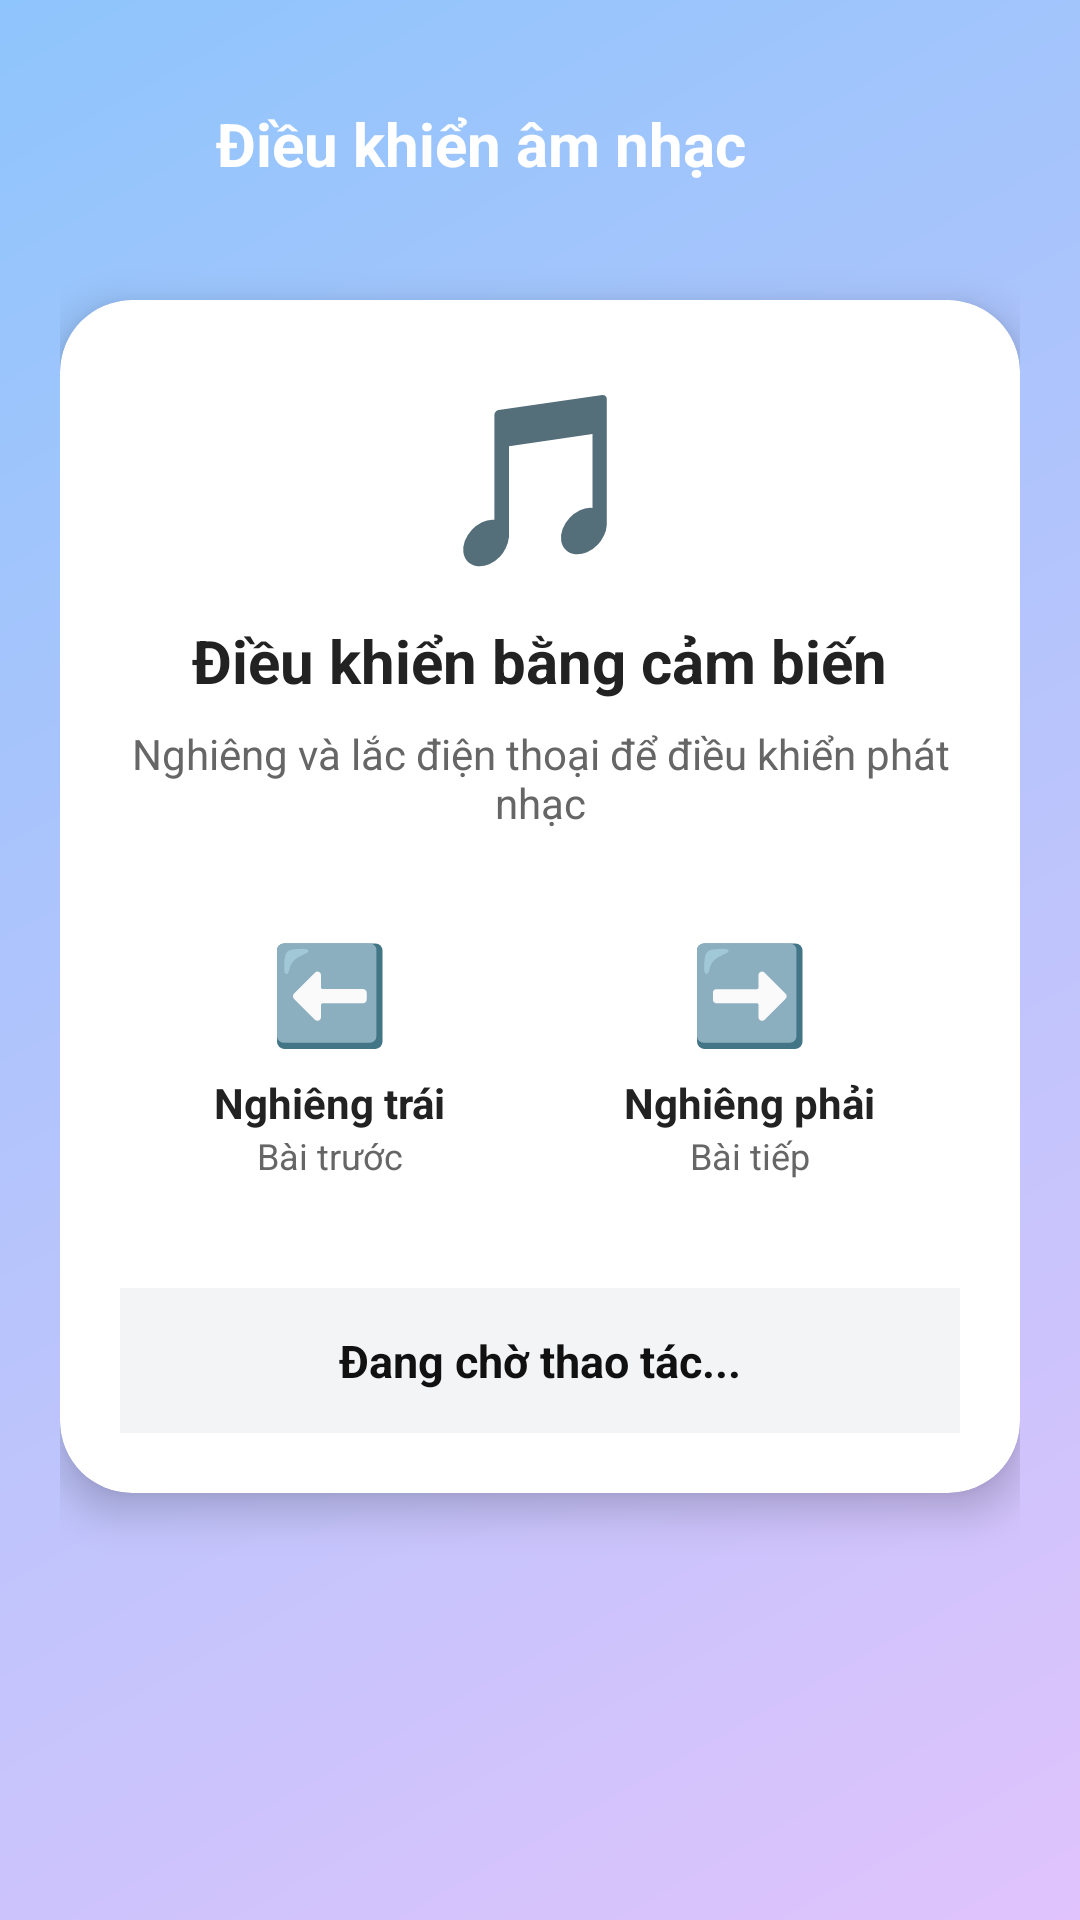

This screen was rendered from an Android layout file. Write that file and the resources it references.
<!-- AndroidManifest.xml: application theme Theme.BaiTapQuaTrinh_BT3 -->
<!-- res/layout/activity_music_control.xml -->
<?xml version="1.0" encoding="utf-8"?>
<ScrollView xmlns:android="http://schemas.android.com/apk/res/android"
    xmlns:app="http://schemas.android.com/apk/res-auto"
    android:layout_width="match_parent"
    android:layout_height="match_parent"
    android:fillViewport="true"
    android:background="@drawable/bg_gradient">

    <LinearLayout
        android:layout_width="match_parent"
        android:layout_height="wrap_content"
        android:orientation="vertical"
        android:padding="20dp">

        
        <LinearLayout
            android:layout_width="match_parent"
            android:layout_height="wrap_content"
            android:minHeight="56dp"
            android:orientation="horizontal"
            android:gravity="center_vertical">

            <androidx.appcompat.widget.AppCompatImageView
                android:id="@+id/btnBack"
                android:layout_width="44dp"
                android:layout_height="44dp"
                android:padding="10dp"
                android:src="@drawable/ic_arrow_back"
                android:background="?attr/selectableItemBackgroundBorderless"
                android:clickable="true"
                android:focusable="true"
                android:scaleType="centerInside"
                app:tint="#FFFFFF" />

            <TextView
                android:layout_width="wrap_content"
                android:layout_height="wrap_content"
                android:layout_marginStart="8dp"
                android:text="Điều khiển âm nhạc"
                android:textColor="#FFFFFF"
                android:textSize="20sp"
                android:textStyle="bold" />
        </LinearLayout>

        
        <androidx.cardview.widget.CardView
            android:layout_width="match_parent"
            android:layout_height="wrap_content"
            android:layout_marginTop="24dp"
            app:cardCornerRadius="24dp"
            app:cardElevation="8dp"
            app:cardBackgroundColor="#FFFFFF">

            <LinearLayout
                android:layout_width="match_parent"
                android:layout_height="wrap_content"
                android:orientation="vertical"
                android:gravity="center"
                android:padding="20dp">

                
                <TextView
                    android:layout_width="wrap_content"
                    android:layout_height="wrap_content"
                    android:text="🎵"
                    android:textSize="56sp" />

                
                <TextView
                    android:layout_width="wrap_content"
                    android:layout_height="wrap_content"
                    android:layout_marginTop="12dp"
                    android:text="Điều khiển bằng cảm biến"
                    android:textColor="#222222"
                    android:textSize="20sp"
                    android:textStyle="bold"
                    android:gravity="center" />

                
                <TextView
                    android:layout_width="match_parent"
                    android:layout_height="wrap_content"
                    android:layout_marginTop="8dp"
                    android:gravity="center"
                    android:text="Nghiêng và lắc điện thoại để điều khiển phát nhạc"
                    android:textColor="#666666"
                    android:textSize="14sp"
                    android:maxLines="2" />

                
                <LinearLayout
                    android:layout_width="match_parent"
                    android:layout_height="wrap_content"
                    android:layout_marginTop="24dp"
                    android:orientation="horizontal"
                    android:weightSum="2">

                    
                    <LinearLayout
                        android:layout_width="0dp"
                        android:layout_height="wrap_content"
                        android:layout_weight="1"
                        android:gravity="center"
                        android:orientation="vertical"
                        android:padding="8dp">

                        <TextView
                            android:layout_width="wrap_content"
                            android:layout_height="wrap_content"
                            android:text="⬅️"
                            android:textSize="32sp" />

                        <TextView
                            android:layout_width="wrap_content"
                            android:layout_height="wrap_content"
                            android:layout_marginTop="6dp"
                            android:text="Nghiêng trái"
                            android:textColor="#222222"
                            android:textSize="14sp"
                            android:textStyle="bold" />

                        <TextView
                            android:layout_width="wrap_content"
                            android:layout_height="wrap_content"
                            android:text="Bài trước"
                            android:textColor="#666666"
                            android:textSize="12sp" />
                    </LinearLayout>

                    
                    <LinearLayout
                        android:layout_width="0dp"
                        android:layout_height="wrap_content"
                        android:layout_weight="1"
                        android:gravity="center"
                        android:orientation="vertical"
                        android:padding="8dp">

                        <TextView
                            android:layout_width="wrap_content"
                            android:layout_height="wrap_content"
                            android:text="➡️"
                            android:textSize="32sp" />

                        <TextView
                            android:layout_width="wrap_content"
                            android:layout_height="wrap_content"
                            android:layout_marginTop="6dp"
                            android:text="Nghiêng phải"
                            android:textColor="#222222"
                            android:textSize="14sp"
                            android:textStyle="bold" />

                        <TextView
                            android:layout_width="wrap_content"
                            android:layout_height="wrap_content"
                            android:text="Bài tiếp"
                            android:textColor="#666666"
                            android:textSize="12sp" />
                    </LinearLayout>
                </LinearLayout>

                
                <TextView
                    android:id="@+id/txtStatus"
                    android:layout_width="match_parent"
                    android:layout_height="wrap_content"
                    android:layout_marginTop="28dp"
                    android:background="#F3F4F6"
                    android:gravity="center"
                    android:padding="14dp"
                    android:text="Đang chờ thao tác..."
                    android:textColor="#111111"
                    android:textSize="15sp"
                    android:textStyle="bold" />
            </LinearLayout>
        </androidx.cardview.widget.CardView>

    </LinearLayout>

</ScrollView>
<!-- resources referenced by this layout -->
<resources>
  <!-- drawable bg_gradient (drawable) -->
  <shape xmlns:android="http://schemas.android.com/apk/res/android">
      <gradient
          android:startColor="#E0C3FC"
          android:endColor="#8EC5FC"
          android:angle="135"/>
  </shape>
  <style name="Theme.BaiTapQuaTrinh_BT3" parent="Base.Theme.BaiTapQuaTrinh_BT3" />
  <style name="Base.Theme.BaiTapQuaTrinh_BT3" parent="Theme.Material3.DayNight.NoActionBar">
          
          
      </style>
</resources>
